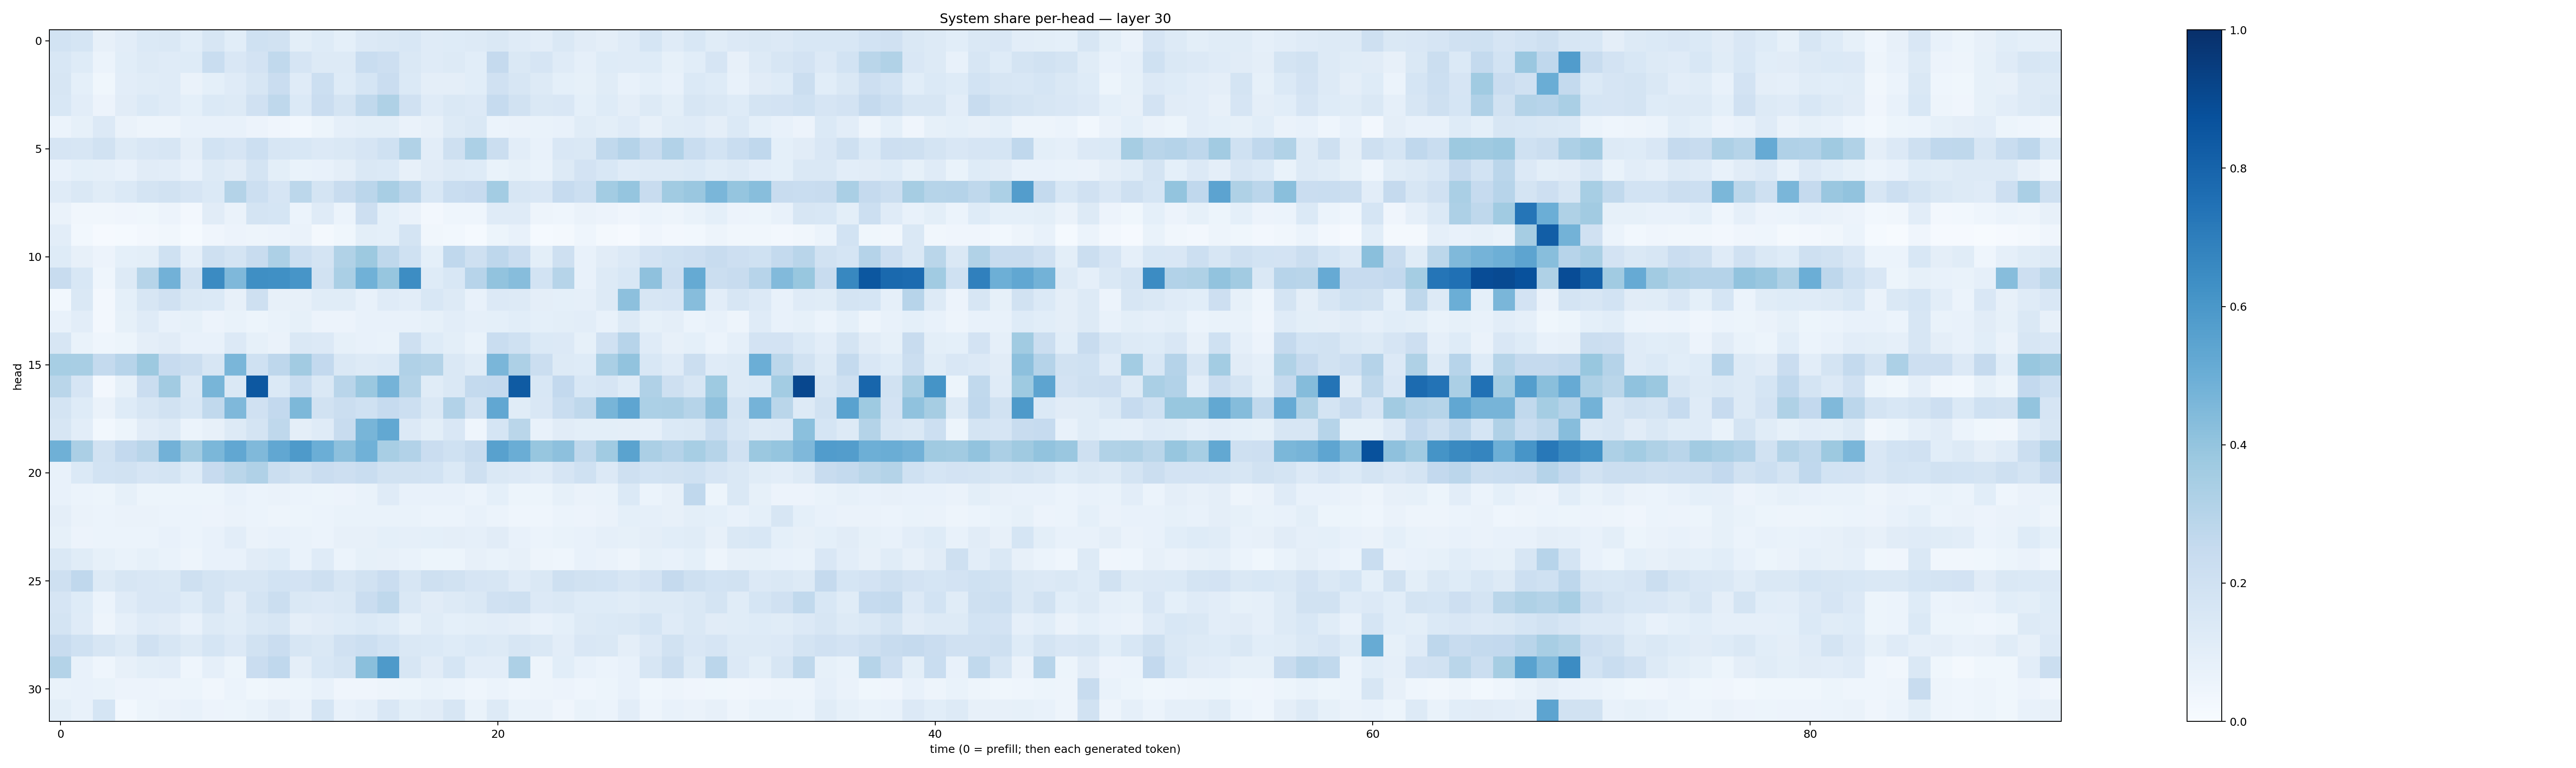

Data behind this chart, as committed beside it:
0.18363814, 0.17113198, 0.079695515, 0.10448304, 0.13820872, 0.14356388, 0.10821825, 0.15826079, 0.10856342, 0.20273902, 0.19141003, 0.09869943, 0.122201465, 0.09338947, 0.13455205, 0.14404926, 0.15330811, 0.1179051, 0.12129021, 0.13211823, 0.14117835, 0.11844865, 0.10400086, 0.14381918
0.1541, 0.1233, 0.0598, 0.1058, 0.1293, 0.1181, 0.1241, 0.2325, 0.1516, 0.18, 0.2654, 0.1659, 0.1298, 0.1306, 0.234, 0.2118, 0.1408, 0.1183, 0.1262, 0.1058, 0.253, 0.1425, 0.1647, 0.1173
0.1575, 0.09096, 0.03803, 0.1025, 0.1148, 0.1191, 0.06389, 0.09114, 0.1206, 0.1626, 0.2299, 0.1203, 0.2163, 0.1215, 0.1701, 0.2269, 0.1378, 0.09433, 0.09599, 0.1074, 0.1953, 0.1589, 0.1327, 0.09046
0.1534, 0.1021, 0.05797, 0.1097, 0.139, 0.1201, 0.09223, 0.1403, 0.1304, 0.1991, 0.2731, 0.1402, 0.2272, 0.1761, 0.2645, 0.3212, 0.1957, 0.1174, 0.1438, 0.1355, 0.2475, 0.1905, 0.1422, 0.1513
0.05866, 0.08444, 0.1346, 0.06555, 0.04966, 0.04907, 0.07796, 0.07368, 0.07195, 0.05855, 0.03928, 0.02908, 0.05275, 0.0881, 0.101, 0.09966, 0.06595, 0.07934, 0.1296, 0.1454, 0.05991, 0.06568, 0.07029, 0.07713
0.1664, 0.1603, 0.1925, 0.1295, 0.1519, 0.1569, 0.09491, 0.1842, 0.1678, 0.2158, 0.1614, 0.1538, 0.1339, 0.144, 0.1654, 0.2021, 0.3154, 0.1042, 0.2062, 0.329, 0.2189, 0.1053, 0.07415, 0.1516
0.07724, 0.09011, 0.08642, 0.07372, 0.1109, 0.1044, 0.0777, 0.1294, 0.1128, 0.1733, 0.09805, 0.0681, 0.07257, 0.09682, 0.1455, 0.1373, 0.08045, 0.1105, 0.1287, 0.1219, 0.06997, 0.08417, 0.07026, 0.1256
0.1187, 0.145, 0.1156, 0.1403, 0.1724, 0.1906, 0.1672, 0.1397, 0.3081, 0.2162, 0.1647, 0.2789, 0.1745, 0.2378, 0.2816, 0.343, 0.2838, 0.1554, 0.2316, 0.2433, 0.3577, 0.163, 0.1522, 0.2484
0.06268, 0.03244, 0.03248, 0.0416, 0.0386, 0.05494, 0.02362, 0.1112, 0.06638, 0.1754, 0.1714, 0.06044, 0.1206, 0.06157, 0.212, 0.09099, 0.06441, 0.02717, 0.04354, 0.0448, 0.1189, 0.1178, 0.04914, 0.04349
0.1041, 0.03091, 0.01026, 0.01269, 0.02471, 0.0343, 0.01307, 0.04046, 0.05723, 0.04832, 0.05748, 0.06514, 0.0205, 0.03597, 0.1004, 0.09029, 0.1785, 0.03276, 0.02881, 0.01551, 0.05198, 0.07656, 0.01427, 0.01947
0.1218, 0.08123, 0.0578, 0.09315, 0.1002, 0.2011, 0.08855, 0.2055, 0.1737, 0.2387, 0.3252, 0.2172, 0.1745, 0.3136, 0.3771, 0.2709, 0.201, 0.0919, 0.2694, 0.2076, 0.276, 0.2298, 0.09797, 0.2062
0.2407, 0.1554, 0.04567, 0.1297, 0.299, 0.4816, 0.1882, 0.6496, 0.4519, 0.6364, 0.6322, 0.6065, 0.1946, 0.336, 0.488, 0.3931, 0.6443, 0.1228, 0.1531, 0.294, 0.4035, 0.4331, 0.1857, 0.2996
0.0284, 0.1417, 0.02368, 0.09182, 0.1619, 0.1959, 0.1454, 0.1371, 0.08028, 0.2079, 0.08124, 0.0807, 0.1135, 0.1158, 0.07336, 0.1192, 0.1041, 0.1548, 0.1264, 0.07149, 0.1336, 0.129, 0.09494, 0.09199
0.07485, 0.1017, 0.0258, 0.08519, 0.1173, 0.07529, 0.08215, 0.05768, 0.06985, 0.05324, 0.06949, 0.08208, 0.05715, 0.05711, 0.07055, 0.07263, 0.07179, 0.0821, 0.1032, 0.08817, 0.09294, 0.1061, 0.09328, 0.09775
0.162, 0.06919, 0.04326, 0.05157, 0.09615, 0.1103, 0.07043, 0.07549, 0.1365, 0.08452, 0.06292, 0.1478, 0.1349, 0.08303, 0.07144, 0.06676, 0.2079, 0.1214, 0.09883, 0.06922, 0.2319, 0.2023, 0.1383, 0.1332
0.3466, 0.3407, 0.2553, 0.295, 0.3789, 0.2442, 0.2194, 0.162, 0.4629, 0.1999, 0.2737, 0.3599, 0.2589, 0.1422, 0.1311, 0.1406, 0.3179, 0.3072, 0.1429, 0.1138, 0.4622, 0.3268, 0.2262, 0.1272
0.286, 0.1651, 0.02553, 0.0831, 0.2272, 0.3594, 0.1427, 0.4657, 0.1428, 0.847, 0.1379, 0.2318, 0.1412, 0.2927, 0.3789, 0.476, 0.3081, 0.1153, 0.1449, 0.2552, 0.259, 0.8346, 0.1543, 0.2611
0.1735, 0.1223, 0.06304, 0.1235, 0.1572, 0.1946, 0.1536, 0.2621, 0.4507, 0.1985, 0.2586, 0.4545, 0.1944, 0.225, 0.203, 0.2494, 0.2185, 0.141, 0.3108, 0.1928, 0.5297, 0.1164, 0.1516, 0.2331
0.1564, 0.1023, 0.02844, 0.05198, 0.1114, 0.1327, 0.06069, 0.08163, 0.131, 0.178, 0.2721, 0.09521, 0.1197, 0.2348, 0.4657, 0.5252, 0.1331, 0.1013, 0.1492, 0.0462, 0.1698, 0.2887, 0.07415, 0.1104
0.4902, 0.3355, 0.195, 0.2579, 0.2914, 0.4827, 0.3628, 0.4578, 0.5292, 0.4463, 0.5305, 0.589, 0.4986, 0.4167, 0.4851, 0.3419, 0.3121, 0.2297, 0.202, 0.2394, 0.5554, 0.5034, 0.3926, 0.4143
0.07794, 0.1402, 0.184, 0.1887, 0.1657, 0.1744, 0.123, 0.2424, 0.287, 0.3191, 0.2197, 0.1897, 0.2276, 0.2134, 0.2328, 0.1949, 0.1881, 0.184, 0.1405, 0.2102, 0.1478, 0.134, 0.1208, 0.1646
0.07504, 0.06086, 0.05452, 0.08209, 0.05285, 0.05248, 0.05315, 0.05401, 0.07228, 0.0596, 0.0639, 0.05939, 0.05316, 0.05825, 0.06998, 0.12, 0.07549, 0.07459, 0.07357, 0.05992, 0.09107, 0.05227, 0.05371, 0.08219
0.09407, 0.06565, 0.0611, 0.06578, 0.06401, 0.05862, 0.05991, 0.05794, 0.06631, 0.06218, 0.04947, 0.05211, 0.06026, 0.06926, 0.06863, 0.06771, 0.06981, 0.06085, 0.06093, 0.07122, 0.0594, 0.04584, 0.04434, 0.06067
0.08315, 0.05496, 0.0594, 0.06071, 0.06133, 0.07191, 0.06214, 0.07519, 0.1043, 0.06349, 0.07382, 0.06941, 0.06148, 0.08047, 0.08044, 0.08988, 0.08955, 0.09254, 0.09525, 0.08673, 0.1127, 0.07518, 0.06218, 0.06892
0.1416, 0.1138, 0.0845, 0.06679, 0.08306, 0.06986, 0.04847, 0.07779, 0.07318, 0.1113, 0.1239, 0.06874, 0.119, 0.06221, 0.08344, 0.08135, 0.06787, 0.0527, 0.05127, 0.07903, 0.06938, 0.08087, 0.04867, 0.04563
0.2034, 0.2657, 0.1314, 0.1566, 0.1504, 0.1419, 0.208, 0.1781, 0.1569, 0.1609, 0.1859, 0.1819, 0.2083, 0.1611, 0.1904, 0.2283, 0.1597, 0.2109, 0.1943, 0.1664, 0.1625, 0.1184, 0.147, 0.2098
0.1671, 0.1215, 0.06073, 0.1177, 0.1486, 0.1499, 0.124, 0.1791, 0.1113, 0.1768, 0.219, 0.1423, 0.1355, 0.1443, 0.2273, 0.2726, 0.1468, 0.1106, 0.1299, 0.1441, 0.1972, 0.2038, 0.1342, 0.1478
0.1776, 0.121, 0.0493, 0.08969, 0.1205, 0.1121, 0.07063, 0.1275, 0.1156, 0.1479, 0.1607, 0.09459, 0.1127, 0.1226, 0.1368, 0.1238, 0.08452, 0.1137, 0.09229, 0.1013, 0.1017, 0.09495, 0.07596, 0.0935
0.241, 0.2021, 0.1641, 0.1277, 0.1977, 0.1622, 0.1265, 0.1713, 0.1342, 0.1945, 0.2287, 0.1592, 0.1468, 0.1966, 0.2161, 0.1853, 0.1462, 0.138, 0.1238, 0.1401, 0.1327, 0.1634, 0.148, 0.1038
0.3062, 0.07534, 0.04508, 0.08127, 0.1001, 0.1035, 0.04542, 0.08861, 0.05129, 0.2274, 0.2673, 0.09458, 0.1529, 0.1732, 0.4219, 0.5863, 0.1613, 0.111, 0.1703, 0.1019, 0.1024, 0.3281, 0.0488, 0.1069
0.06731, 0.07221, 0.06838, 0.05617, 0.05578, 0.04793, 0.05198, 0.03507, 0.05981, 0.03788, 0.04728, 0.05439, 0.07304, 0.03966, 0.04174, 0.04783, 0.05423, 0.06748, 0.06058, 0.0468, 0.06013, 0.04501, 0.04806, 0.05783
0.101, 0.07729, 0.1716, 0.02978, 0.05243, 0.06383, 0.07081, 0.05539, 0.05309, 0.06674, 0.09417, 0.0648, 0.1689, 0.07236, 0.0883, 0.1505, 0.1001, 0.1127, 0.1594, 0.06706, 0.1253, 0.06908, 0.06296, 0.04296
